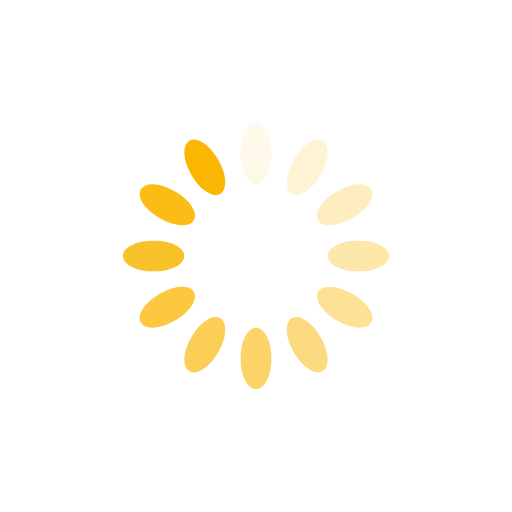
t = 0.00 s
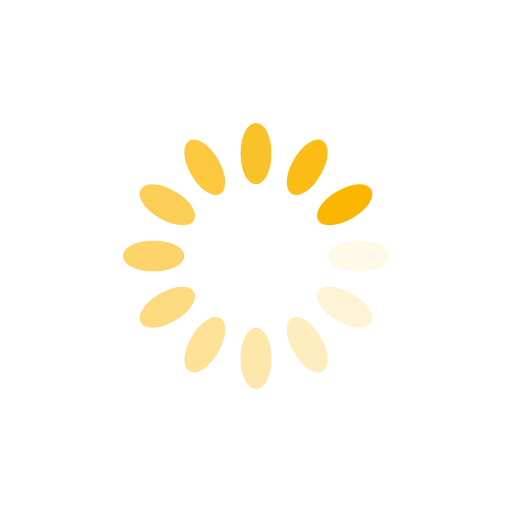
t = 0.25 s
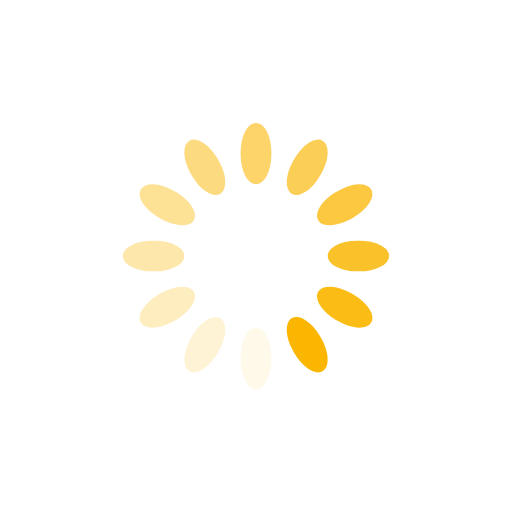
t = 0.50 s
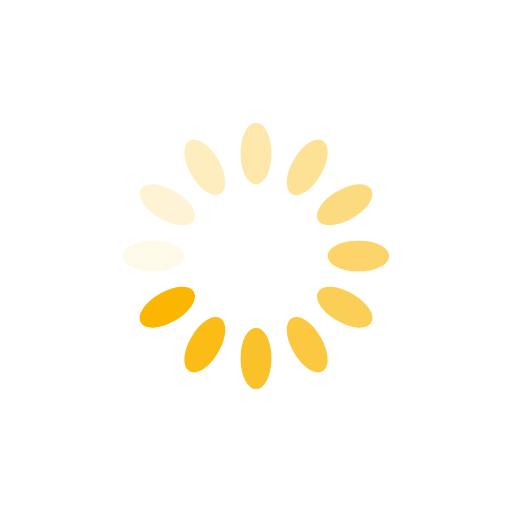
t = 0.75 s

The animated SVG that drew these frames (rendered in a browser with its animation timeline set to each time). Animation: 12 SMIL elements (animate=12); one cycle of 1.00 s, repeats indefinitely.

<svg class="lds-spinner" width="100px"  height="100px"  xmlns="http://www.w3.org/2000/svg" xmlns:xlink="http://www.w3.org/1999/xlink" viewBox="0 0 100 100" preserveAspectRatio="xMidYMid" style="background: none;"><g transform="rotate(0 50 50)">
  <rect x="47" y="24" rx="11.28" ry="5.76" width="6" height="12" fill="#fab600">
    <animate attributeName="opacity" values="1;0" times="0;1" dur="1s" begin="-0.9166666666666666s" repeatCount="indefinite"></animate>
  </rect>
</g><g transform="rotate(30 50 50)">
  <rect x="47" y="24" rx="11.28" ry="5.76" width="6" height="12" fill="#fab600">
    <animate attributeName="opacity" values="1;0" times="0;1" dur="1s" begin="-0.8333333333333334s" repeatCount="indefinite"></animate>
  </rect>
</g><g transform="rotate(60 50 50)">
  <rect x="47" y="24" rx="11.28" ry="5.76" width="6" height="12" fill="#fab600">
    <animate attributeName="opacity" values="1;0" times="0;1" dur="1s" begin="-0.75s" repeatCount="indefinite"></animate>
  </rect>
</g><g transform="rotate(90 50 50)">
  <rect x="47" y="24" rx="11.28" ry="5.76" width="6" height="12" fill="#fab600">
    <animate attributeName="opacity" values="1;0" times="0;1" dur="1s" begin="-0.6666666666666666s" repeatCount="indefinite"></animate>
  </rect>
</g><g transform="rotate(120 50 50)">
  <rect x="47" y="24" rx="11.28" ry="5.76" width="6" height="12" fill="#fab600">
    <animate attributeName="opacity" values="1;0" times="0;1" dur="1s" begin="-0.5833333333333334s" repeatCount="indefinite"></animate>
  </rect>
</g><g transform="rotate(150 50 50)">
  <rect x="47" y="24" rx="11.28" ry="5.76" width="6" height="12" fill="#fab600">
    <animate attributeName="opacity" values="1;0" times="0;1" dur="1s" begin="-0.5s" repeatCount="indefinite"></animate>
  </rect>
</g><g transform="rotate(180 50 50)">
  <rect x="47" y="24" rx="11.28" ry="5.76" width="6" height="12" fill="#fab600">
    <animate attributeName="opacity" values="1;0" times="0;1" dur="1s" begin="-0.4166666666666667s" repeatCount="indefinite"></animate>
  </rect>
</g><g transform="rotate(210 50 50)">
  <rect x="47" y="24" rx="11.28" ry="5.76" width="6" height="12" fill="#fab600">
    <animate attributeName="opacity" values="1;0" times="0;1" dur="1s" begin="-0.3333333333333333s" repeatCount="indefinite"></animate>
  </rect>
</g><g transform="rotate(240 50 50)">
  <rect x="47" y="24" rx="11.28" ry="5.76" width="6" height="12" fill="#fab600">
    <animate attributeName="opacity" values="1;0" times="0;1" dur="1s" begin="-0.25s" repeatCount="indefinite"></animate>
  </rect>
</g><g transform="rotate(270 50 50)">
  <rect x="47" y="24" rx="11.28" ry="5.76" width="6" height="12" fill="#fab600">
    <animate attributeName="opacity" values="1;0" times="0;1" dur="1s" begin="-0.16666666666666666s" repeatCount="indefinite"></animate>
  </rect>
</g><g transform="rotate(300 50 50)">
  <rect x="47" y="24" rx="11.28" ry="5.76" width="6" height="12" fill="#fab600">
    <animate attributeName="opacity" values="1;0" times="0;1" dur="1s" begin="-0.08333333333333333s" repeatCount="indefinite"></animate>
  </rect>
</g><g transform="rotate(330 50 50)">
  <rect x="47" y="24" rx="11.28" ry="5.76" width="6" height="12" fill="#fab600">
    <animate attributeName="opacity" values="1;0" times="0;1" dur="1s" begin="0s" repeatCount="indefinite"></animate>
  </rect>
</g></svg>
